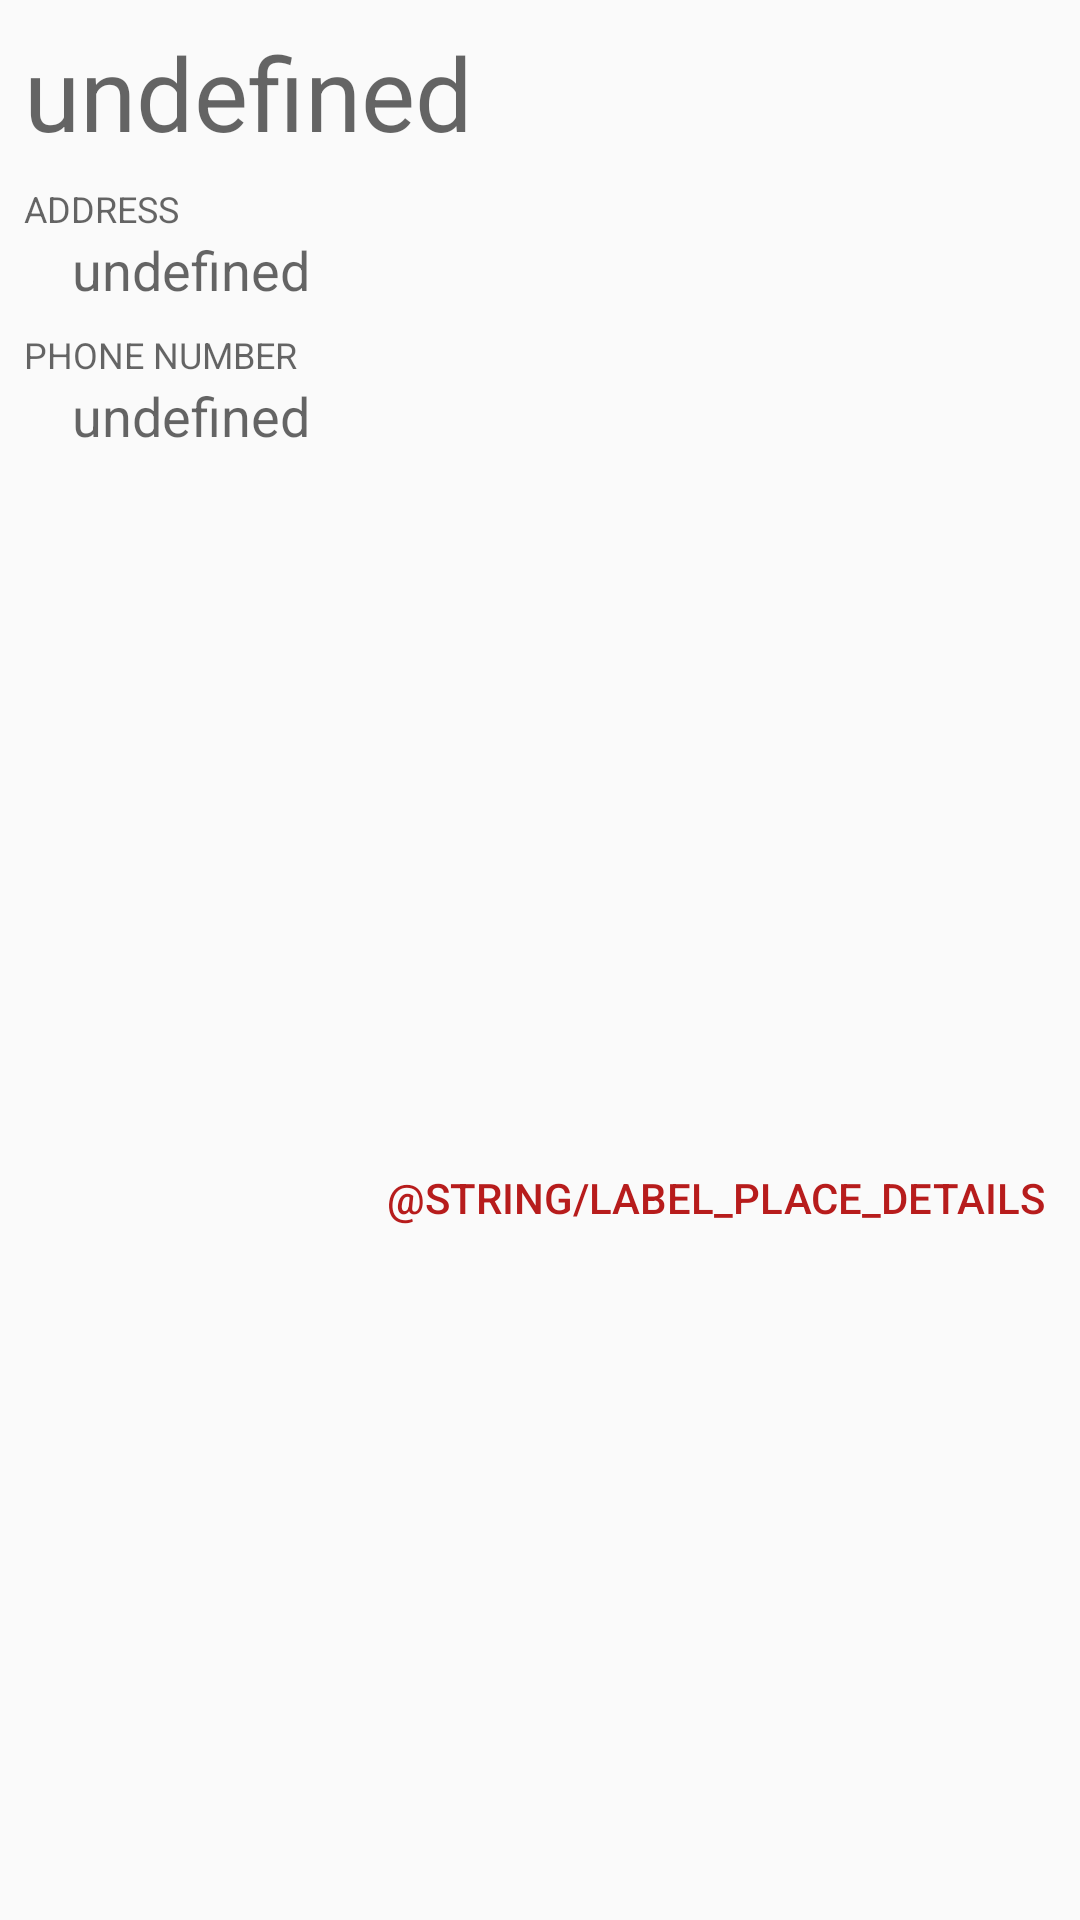

Here is an Android app screen rendered from its layout file. Give the layout XML and the strings, colors and styles it references.
<!-- AndroidManifest.xml: application theme AppTheme -->
<!-- res/layout/place_details.xml -->
<?xml version="1.0" encoding="utf-8"?>
<androidx.constraintlayout.widget.ConstraintLayout
    xmlns:android="http://schemas.android.com/apk/res/android"
    xmlns:app="http://schemas.android.com/apk/res-auto"
    android:layout_width="match_parent"
    android:layout_height="wrap_content">

    <include
        android:id="@+id/content"
        layout="@layout/item_place_read_only_text_fieds"
        android:layout_width="match_parent"
        android:layout_height="wrap_content" />

    <Button style="@style/Base.Widget.AppCompat.Button.Borderless.Colored"
        android:id="@+id/place_details"
        android:layout_width="wrap_content"
        android:layout_height="wrap_content"
        android:text="@string/label_place_details"
        app:layout_constraintBottom_toBottomOf="parent"
        app:layout_constraintEnd_toEndOf="parent"
        app:layout_constraintTop_toBottomOf="@+id/content"/>
</androidx.constraintlayout.widget.ConstraintLayout>
<!-- res/layout/item_place_read_only_text_fieds.xml (included above) -->
<?xml version="1.0" encoding="utf-8"?>
<android.support.constraint.ConstraintLayout xmlns:android="http://schemas.android.com/apk/res/android"
    xmlns:app="http://schemas.android.com/apk/res-auto"
    xmlns:tools="http://schemas.android.com/tools"
    android:layout_width="match_parent"
    android:layout_height="wrap_content"
    android:padding="8dp"
    android:descendantFocusability="beforeDescendants"
    android:focusable="true"
    android:focusableInTouchMode="true"
    tools:context=".newplace.activity.NewPlaceActivity">

    <TextView
        android:id="@+id/name"
        android:layout_width="0dp"
        android:layout_height="wrap_content"
        android:hint="@string/place_detail_read_only_undefined"
        android:textAppearance="@style/TextAppearance.AppCompat.Display1"
        app:layout_constraintStart_toStartOf="parent" />

    <TextView
        android:id="@+id/address_label"
        android:layout_width="0dp"
        android:layout_height="wrap_content"
        android:layout_marginTop="8dp"
        android:text="@string/place_detail_read_only_label_address"
        android:textAllCaps="true"
        android:textAppearance="@style/TextAppearance.AppCompat.Caption"
        app:layout_constraintBottom_toTopOf="@+id/address"
        app:layout_constraintStart_toStartOf="parent"
        app:layout_constraintTop_toBottomOf="@+id/name" />


    <TextView
        android:id="@+id/address"
        android:layout_width="0dp"
        android:layout_height="wrap_content"
        android:layout_marginStart="16dp"
        android:hint="@string/place_detail_read_only_undefined"
        android:textAppearance="@style/TextAppearance.AppCompat.Medium"
        app:layout_constraintBottom_toTopOf="@+id/phone_number_label"
        app:layout_constraintStart_toStartOf="parent"
        app:layout_constraintTop_toBottomOf="@+id/address_label" />

    <TextView
        android:id="@+id/phone_number_label"
        android:layout_width="0dp"
        android:layout_height="wrap_content"
        android:layout_marginTop="8dp"
        android:text="@string/place_detail_read_only_label_phone_number"
        android:textAllCaps="true"
        android:textAppearance="@style/TextAppearance.AppCompat.Caption"
        app:layout_constraintBottom_toTopOf="@+id/telephone"
        app:layout_constraintStart_toStartOf="parent"
        app:layout_constraintTop_toBottomOf="@+id/address" />


    <TextView
        android:id="@+id/telephone"
        android:layout_width="0dp"
        android:layout_height="wrap_content"
        android:layout_marginStart="16dp"
        android:hint="@string/place_detail_read_only_undefined"
        android:textAppearance="@style/TextAppearance.AppCompat.Medium"
        app:layout_constraintBottom_toBottomOf="parent"
        app:layout_constraintStart_toStartOf="parent"
        app:layout_constraintTop_toBottomOf="@+id/phone_number_label" />

</android.support.constraint.ConstraintLayout>
<!-- resources referenced by this layout -->
<resources>
  <string name="place_detail_read_only_label_address">Address</string>
  <string name="place_detail_read_only_label_phone_number">Phone Number</string>
  <string name="place_detail_read_only_undefined">undefined</string>
  <style name="AppTheme" parent="Theme.AppCompat.Light.DarkActionBar">
          
          <item name="colorPrimary">@color/colorPrimary</item>
          <item name="colorPrimaryDark">@color/colorPrimaryDark</item>
          <item name="colorAccent">@color/colorAccent</item>
      </style>
  <color name="colorPrimary">#01579b</color>
  <color name="colorPrimaryDark">#1a237e</color>
  <color name="colorAccent">#b71c1c</color>
</resources>
